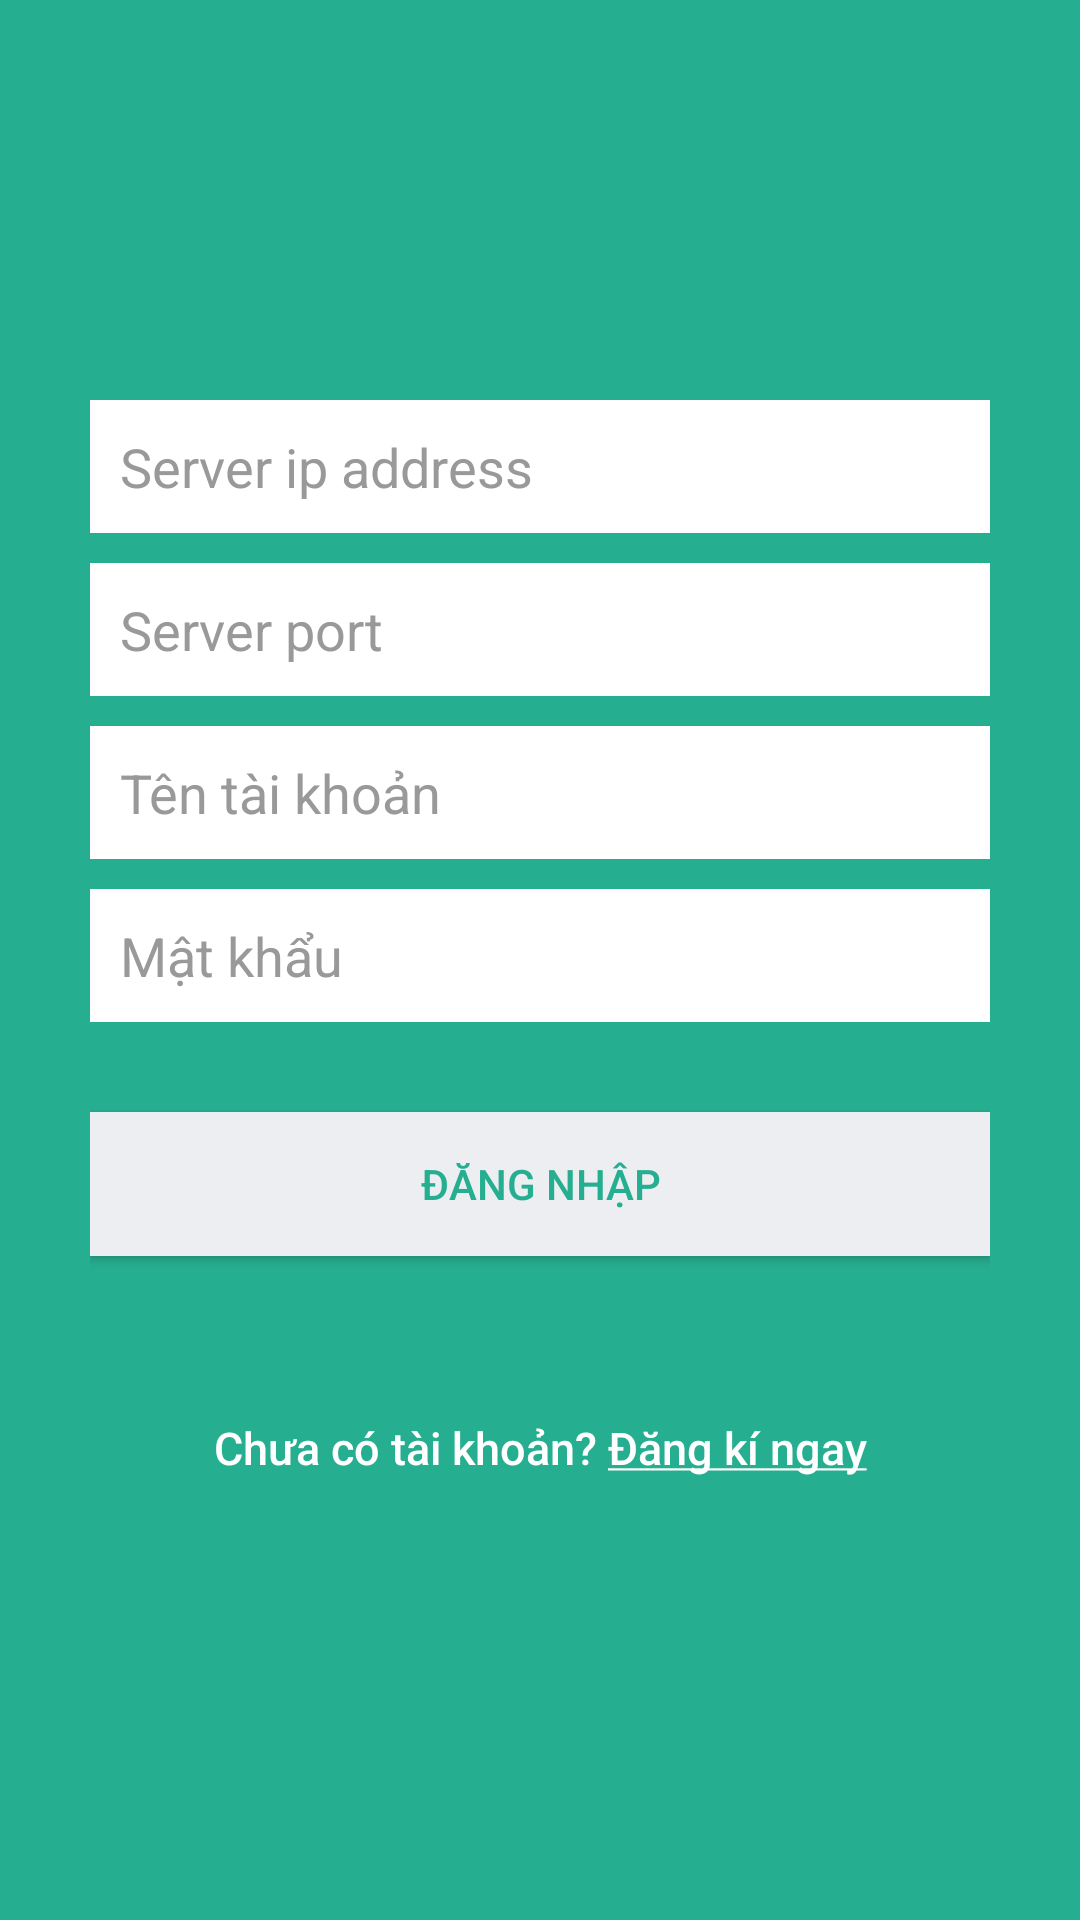

Reconstruct the res/layout file that produces this screen, plus the resources it refers to.
<!-- AndroidManifest.xml: application theme AppTheme -->
<!-- res/layout/activity_login.xml -->
<?xml version="1.0" encoding="utf-8"?>
<LinearLayout xmlns:android="http://schemas.android.com/apk/res/android"
    android:layout_width="fill_parent"
    android:layout_height="fill_parent"
    android:background="@color/bg_login"
    android:gravity="center"
    android:orientation="vertical"
    android:padding="10dp">

    <LinearLayout
        android:layout_width="fill_parent"
        android:layout_height="wrap_content"
        android:layout_gravity="center"
        android:orientation="vertical"
        android:paddingLeft="20dp"
        android:paddingRight="20dp">

        <EditText
            android:id="@+id/edt_ip"
            android:layout_width="fill_parent"
            android:layout_height="wrap_content"
            android:layout_marginBottom="10dp"
            android:background="@color/white"
            android:hint="@string/hint_ip"
            android:inputType="text"
            android:padding="10dp"
            android:singleLine="true"
            android:textColor="@color/input_login"
            android:textColorHint="@color/input_login_hint" />

        <EditText
            android:id="@+id/edt_port"
            android:layout_width="fill_parent"
            android:layout_height="wrap_content"
            android:layout_marginBottom="10dp"
            android:background="@color/white"
            android:hint="@string/hint_port"
            android:inputType="text"
            android:padding="10dp"
            android:singleLine="true"
            android:textColor="@color/input_login"
            android:textColorHint="@color/input_login_hint" />

        <EditText
            android:id="@+id/edt_username"
            android:layout_width="fill_parent"
            android:layout_height="wrap_content"
            android:layout_marginBottom="10dp"
            android:background="@color/white"
            android:hint="@string/hint_username"
            android:inputType="text"
            android:padding="10dp"
            android:singleLine="true"
            android:textColor="@color/input_login"
            android:textColorHint="@color/input_login_hint" />

        <EditText
            android:id="@+id/edt_password"
            android:layout_width="fill_parent"
            android:layout_height="wrap_content"
            android:layout_marginBottom="10dp"
            android:background="@color/white"
            android:hint="@string/hint_password"
            android:inputType="textPassword"
            android:padding="10dp"
            android:singleLine="true"
            android:textColor="@color/input_login"
            android:textColorHint="@color/input_login_hint" />

        

        <Button
            android:id="@+id/btn_login"
            android:layout_width="fill_parent"
            android:layout_height="wrap_content"
            android:layout_marginTop="20dip"
            android:background="@color/btn_login_bg"
            android:text="@string/btn_login"
            android:textColor="@color/btn_login" />

        

        <Button
            android:id="@+id/btn_register"
            android:layout_width="fill_parent"
            android:layout_height="wrap_content"
            android:layout_marginTop="40dip"
            android:background="@null"
            android:text="@string/btn_link_to_register"
            android:textAllCaps="false"
            android:textColor="@color/white"
            android:textSize="15dp" />
    </LinearLayout>

</LinearLayout>
<!-- resources referenced by this layout -->
<resources>
  <color name="bg_login">#26ae90</color>
  <color name="btn_login">#26ae90</color>
  <color name="btn_login_bg">#eceef1</color>
  <color name="input_login">#222222</color>
  <color name="input_login_hint">#999999</color>
  <color name="white">#ffffff</color>
  <string name="btn_link_to_register">Chưa có tài khoản? <u>Đăng kí ngay</u></string>
  <string name="btn_login">Đăng nhập</string>
  <string name="hint_ip">Server ip address</string>
  <string name="hint_password">Mật khẩu</string>
  <string name="hint_port">Server port</string>
  <string name="hint_username">Tên tài khoản</string>
  <style name="AppTheme" parent="Theme.AppCompat.Light.NoActionBar">
          
          <item name="colorPrimary">@color/blue500</item>
          <item name="colorPrimaryDark">@color/blue800</item>
          <item name="colorAccent">@color/bluea200</item>
      </style>
  <color name="blue500">#2196F3</color>
  <color name="blue800">#1565C0</color>
      //One color accent new
  <color name="bluea200">#448AFF</color>
</resources>
